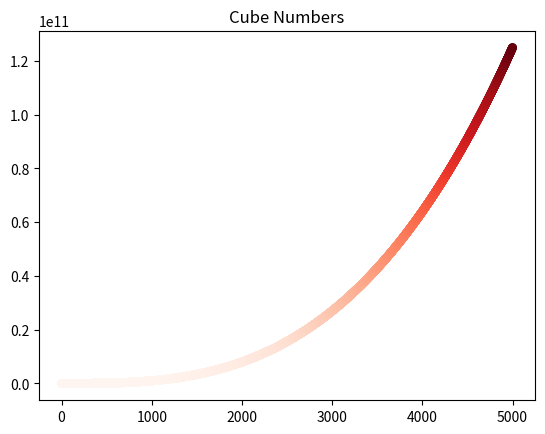

Python code for this plot: (Note: this script raises an exception after producing the figure.)
#_*_ coding:utf_8 _*_
import matplotlib.pyplot as plt

#squares = [1,4,9,16,25]
#input_value =[1,2,3,4,5]
#plt.plot(input_value,squares,linewidth=5)  #linewidth控制线段的宽度

#plt.title('Square Numbers',fontsize=24) #绘制标题，设置宽度
#plt.xlabel('Value',fontsize=14)  #设置x轴的标题和字体大小
#plt.ylabel('Square of Value',fontsize=14) #设置y轴的标题和大小

#plt.tick_params(axis='both',labelsize=14) #影响坐标轴上的刻度，设置坐标轴的字体大小

#plt.show()

x_values = list(range(1,5001))
y_values = [x**3 for x in x_values]
plt.scatter(x_values,y_values,c=y_values,cmap=plt.cm.Reds,edgecolors='none',s=40)

plt.title('Cube Numbers',24)
plt.xlabel('Value',fontsize=14)
plt.ylabel('Cube of Value',fontsize=14)

plt.tick_params(axis='both',which='major',labelsize=14)
plt.axis([0,5100,0,135000000000])
plt.show()